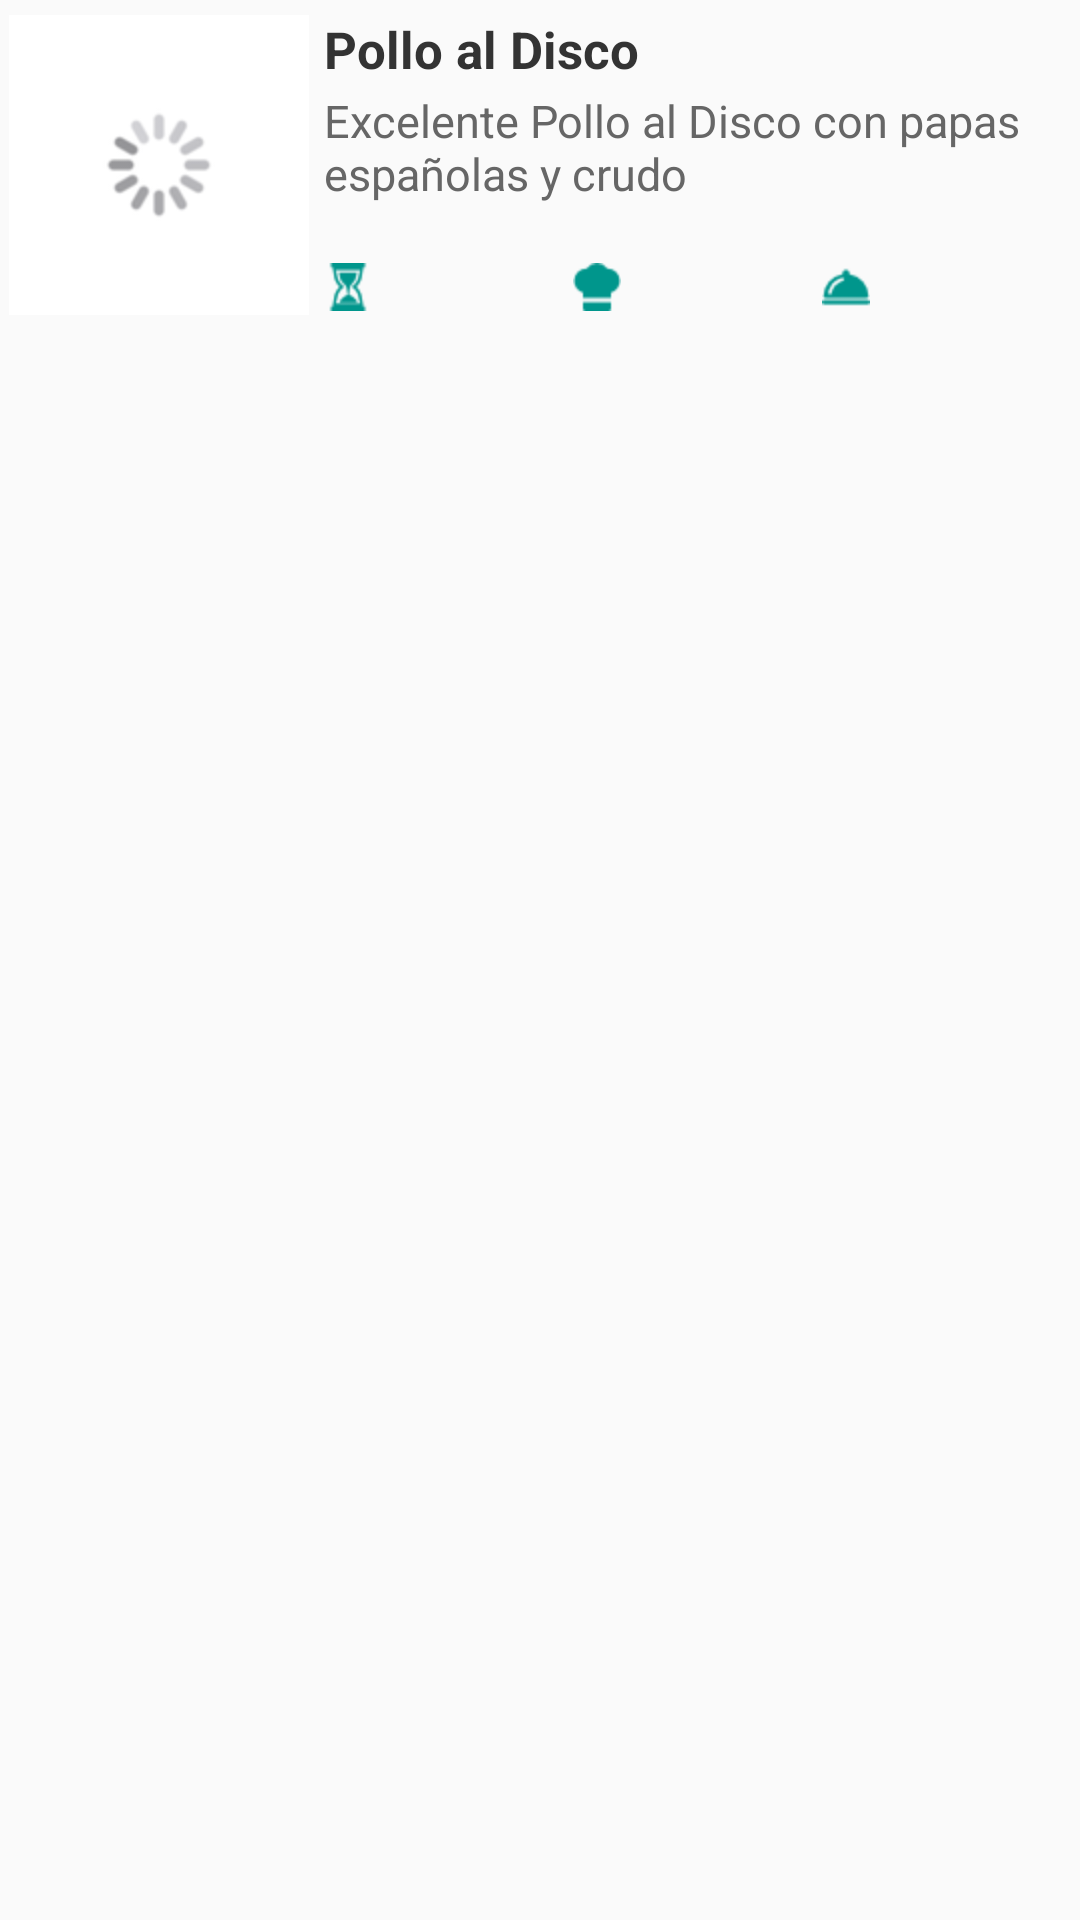

Layout XML and referenced resources for this Android screen:
<!-- AndroidManifest.xml: application theme AppTheme -->
<!-- res/layout/list_recetas.xml -->
<?xml version="1.0" encoding="utf-8"?>
<LinearLayout xmlns:android="http://schemas.android.com/apk/res/android"
    android:layout_width="match_parent"
    android:layout_height="wrap_content"
    android:orientation="horizontal"
    android:paddingLeft="3dp"
    android:paddingRight="3dp"
    android:paddingTop="5dp"
    android:paddingBottom="5dp"
    android:divider="@null"
    android:dividerHeight="0dp" >
  	


        <ImageView
            android:id="@+id/resultados_image"
            android:layout_width="100dp"
            android:layout_height="100dp"
            android:contentDescription="@null"
            android:src="@drawable/async_loader_list_recetas" />

        <LinearLayout
            android:layout_width="match_parent"
            android:layout_height="match_parent"
            android:orientation="vertical"
            android:paddingLeft="5dp" >

			    <TextView
			        android:id="@+id/nombre"
			        android:layout_width="match_parent"
			        android:layout_height="wrap_content"
			        android:minHeight="25dp"
			        android:text="Pollo al Disco"
			        android:textColor="#333"
			        android:textSize="17sp"
			        android:textStyle="bold" />
			    
			    <TextView
			        android:id="@+id/descripcion"
			        android:layout_width="match_parent"
			        android:layout_height="wrap_content"
			        android:minHeight="55dp"
			        android:paddingBottom="3dp"
			        android:paddingRight="5dp"
			        android:text="Excelente Pollo al Disco con papas españolas y crudo"
			        android:textColor="#666"
			        android:textSize="15sp" />
			    
			    <LinearLayout
		        android:layout_width="match_parent"
		        android:layout_height="wrap_content"
		        android:orientation="horizontal"
		        android:gravity="center">
		    			  
				    <TextView android:id="@+id/tiempo"
				        android:layout_width="0dp"
			        	android:layout_height="wrap_content"
			        	android:layout_weight="1"
				        android:textAppearance="@style/textSize_h3"
				        android:textStyle="bold"
				        android:drawableLeft="@drawable/resultados_tiempo"
				        android:drawablePadding="3dp" />
				    
				    <TextView android:id="@+id/dificultad"
				        android:layout_width="0dp"
			        	android:layout_height="wrap_content"
			        	android:layout_weight="1"
				        android:textAppearance="@style/textSize_h3"
				        android:textStyle="bold"
				        android:drawableLeft="@drawable/resultados_dificultad"
				        android:drawablePadding="3dp" />
				    
				    <TextView android:id="@+id/porciones"
				        android:layout_width="0dp"
			       	    android:layout_height="wrap_content"
			        	android:layout_weight="1"
				        android:textAppearance="@style/textSize_h3"
				        android:textStyle="bold"
				        android:drawableLeft="@drawable/resultados_porciones"
				        android:drawablePadding="3dp"/>
		    </LinearLayout>
	    </LinearLayout>

    

</LinearLayout>
<!-- resources referenced by this layout -->
<resources>
  <!-- drawable async_loader_list_recetas: png bitmap (drawable-hdpi, 3397 bytes) -->
  <!-- drawable resultados_dificultad: png bitmap (drawable-hdpi, 598 bytes) -->
  <!-- drawable resultados_porciones: png bitmap (drawable-hdpi, 717 bytes) -->
  <!-- drawable resultados_tiempo: png bitmap (drawable-hdpi, 925 bytes) -->
  <style name="textSize_h3">
           <item name="android:textSize">16sp</item>
      </style>
  <style name="AppTheme" parent="AppBaseTheme">
          
          
      </style>
  <style name="AppBaseTheme" parent="Theme.AppCompat.Light">
          
      </style>
</resources>
